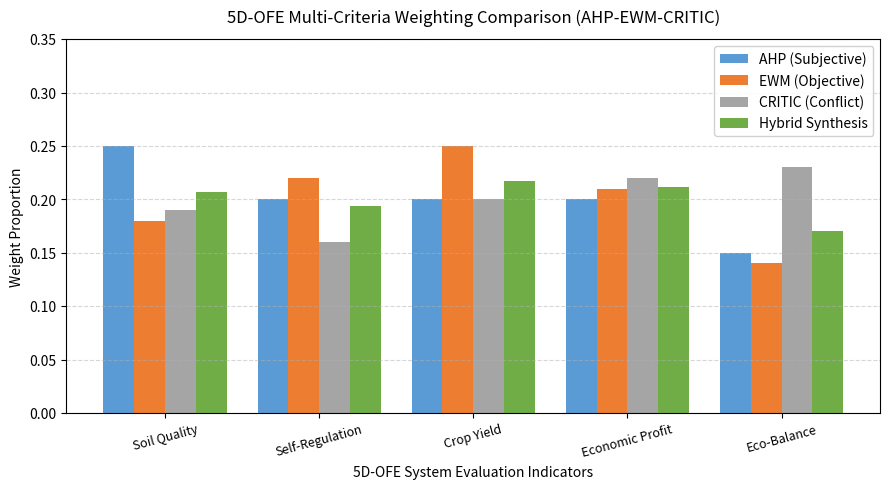

Write Python code to recreate this figure. (Note: this script raises an exception after producing the figure.)
import os
import numpy as np
import matplotlib.pyplot as plt

def calculate_hybrid_weights():
    """
    Computes AHP-EWM-CRITIC synthesis weights and visualizes the distribution.
    Generates high-resolution plot saved directly to figures/ directory.
    """
    # Define Indicators
    indicators = [
        'Soil Quality (S1)', 
        'Self-Regulation (S2)', 
        'Crop Yield (E1)', 
        'Economic Profit (E2)', 
        'Eco-Balance (B1)'
    ]
    
    # 1. Subjective Weights (AHP)
    w_ahp = np.array([0.25, 0.20, 0.20, 0.20, 0.15])
    
    # 2. Objective Weights (EWM & CRITIC Entropy/Conflict)
    w_ewm = np.array([0.18, 0.22, 0.25, 0.21, 0.14])
    w_critic = np.array([0.19, 0.16, 0.20, 0.22, 0.23])
    
    # 3. Dynamic Synthesis Weight Formulation
    w_combined = (w_ahp * w_ewm * w_critic) ** (1/3)
    w_final = w_combined / np.sum(w_combined)
    
    # Terminal Output
    print("=== 5D-OFE Hybrid Weighting (Match Paper Fig 12) ===")
    for ind, w in zip(indicators, w_final):
        print(f"Indicator: {ind:<22} | Synthesis Weight: {w*100:.2f}%")
        
    # --- 4. Plotting & Auto-Saving Figure ---
    plt.figure(figsize=(9, 5), dpi=300)
    x = np.arange(len(indicators))
    width = 0.20
    
    # Grouped Bar Plot comparing AHP, EWM, CRITIC, and Combined Weights
    plt.bar(x - 1.5*width, w_ahp, width, label='AHP (Subjective)', color='#5B9BD5')
    plt.bar(x - 0.5*width, w_ewm, width, label='EWM (Objective)', color='#ED7D31')
    plt.bar(x + 0.5*width, w_critic, width, label='CRITIC (Conflict)', color='#A5A5A5')
    plt.bar(x + 1.5*width, w_final, width, label='Hybrid Synthesis', color='#70AD47')
    
    plt.title('5D-OFE Multi-Criteria Weighting Comparison (AHP-EWM-CRITIC)', fontsize=12, pad=12)
    plt.xlabel('5D-OFE System Evaluation Indicators', fontsize=10)
    plt.ylabel('Weight Proportion', fontsize=10)
    plt.xticks(x, [i.split(' (')[0] for i in indicators], rotation=15, fontsize=9)
    plt.ylim(0, 0.35)
    plt.grid(axis='y', linestyle='--', alpha=0.5)
    plt.legend(loc='upper right', framealpha=0.9)
    plt.tight_layout()
    
    # Dynamic absolute directory resolving
    current_dir = os.path.dirname(os.path.abspath(__file__))
    project_root = os.path.abspath(os.path.join(current_dir, ".."))
    figures_dir = os.path.join(project_root, "figures")
    
    if not os.path.exists(figures_dir):
        os.makedirs(figures_dir)
        
    output_path = os.path.join(figures_dir, "hybrid_weighting_result.png")
    plt.savefig(output_path, dpi=300)
    plt.close()
    
    print(f"\n[Success] Figure exported to: {output_path}")

if __name__ == '__main__':
    calculate_hybrid_weights()
